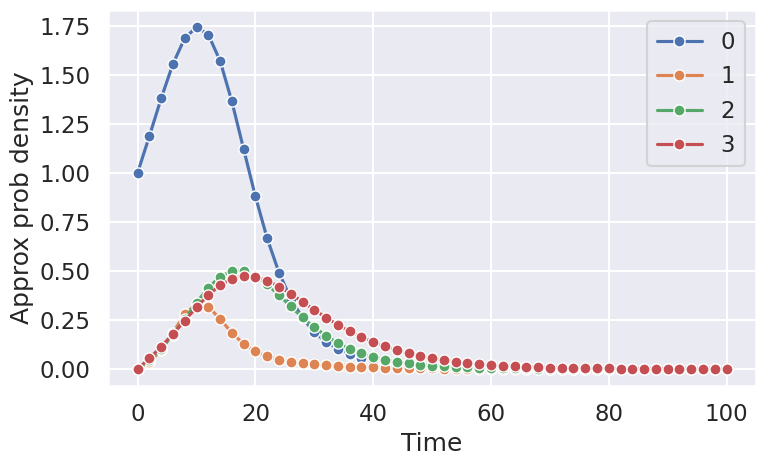
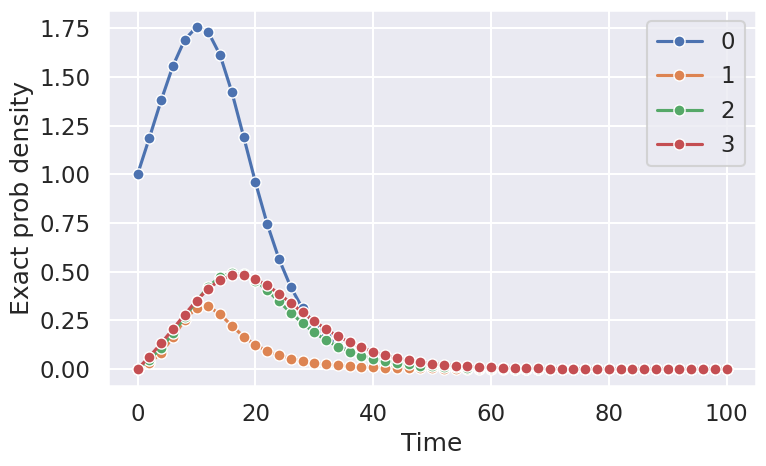
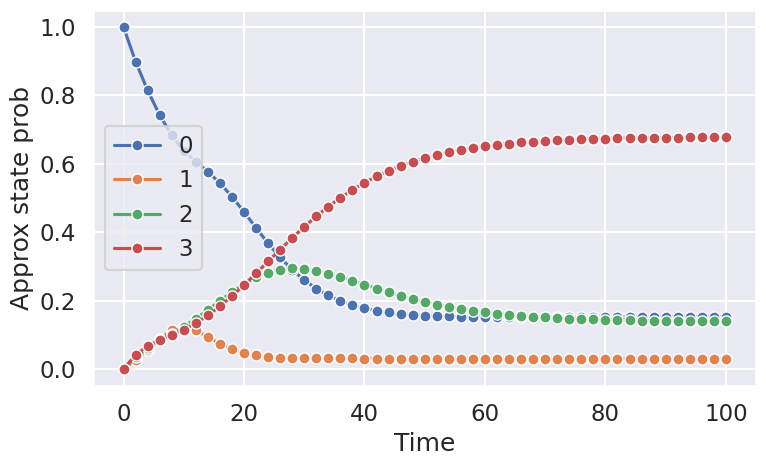
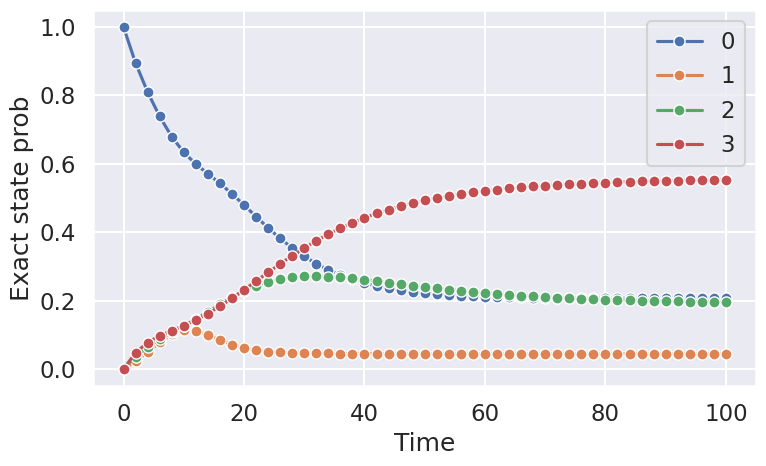

Source code (Python) for these figures, in order:
#!/usr/bin/env python3
# -*- coding: utf-8 -*-
"""
Created on Wed Mar 27 09:53:39 2024

Test goodness of approximation decoupling updates of lineage state probs from
probability density of the tree evolving under the birth-death model.


@author: david
"""
import numpy as np
import scipy.integrate as spi
import matplotlib.pyplot as plt
import seaborn as sns
from scipy.linalg import expm

def approx(init_pE, init_pD, t, params):
    
    """
        Approximate MTBD probability densities
    """
    
    beta, nu, gamma, s = params
    
    # Define transition prob generator matrix Q
    q = init_pD.copy() # init state probs
    Q = gamma - np.diag(np.sum(gamma,axis=1)) # set diagonals to negative row sums
    
    q_traj = np.zeros((num_states,len(t)))
    q_traj[:,0] = q
    
    pD_traj = np.zeros((num_states,len(t)))
    pD_traj[:,0] = init_pD.copy()
    
    for i in range(len(t)-1):
        
        time = t[i] # starting time is edge's event time (closest to present, in bkwds time)
        time_step = t[i+1] - t[i]
        init_time = 0. # if not using iterative pEs
        
        """
            Compute pE for all states at this time all at once
        """
        
        #gbd_sum = np.sum(gamma,1) + beta + nu # I think this is wrong b/c we'd be accounting for migration twice
        gbd_sum = beta + nu # ignoring migration term
        cnst_c = np.sqrt(np.square(gbd_sum) - 4 * nu * (1 - s) * beta)
        cnst_x = (-gbd_sum - cnst_c) / 2
        cnst_y = (-gbd_sum + cnst_c) / 2
        
        pE_num = (cnst_y + beta * init_pE) * cnst_x * np.exp(-cnst_c * time) - cnst_y * (cnst_x + beta * init_pE) * np.exp(-cnst_c * init_time)
        pE_denom = (cnst_y + beta * init_pE) * np.exp(-cnst_c * time) - (cnst_x + beta * init_pE) * np.exp(-cnst_c * init_time)
        
        pE = (-1 / beta) * pE_num / pE_denom
        
        """
            Compute pD for all states at this time all at once
        """
        
        pD_denom = ((cnst_y + beta * pE) * np.exp(-cnst_c * time_step)) - (cnst_x + beta * pE)
        pD_intermed = (cnst_y - cnst_x) / pD_denom # see _calc_PEs for a safe division alternative
        pD = np.exp(-cnst_c * time_step) * np.square(pD_intermed)
        
        """
            Update and normalize state probs
        """
        trans_probs = expm(Q*time_step) # exponentiate time-scaled transition rate matrix to get transition probs
        q = np.matmul(q,trans_probs)
        q = q * pD / (np.sum(q * pD)) 
        q_traj[:,i+1] = q
        
        """
            Update cumulative pD probs
        """
        prev_pD = pD_traj[:,i]
        new_pD = (trans_probs @ prev_pD) * pD
        pD_traj[:,i+1] = new_pD
        
    return q_traj, pD_traj


def exact_deriv(p, t, beta, nu, gamma, s):
    
    pE = p[0:num_states]
    pD = p[num_states:2*num_states]
    
    """
        Compute pE derivs
    """
    
    # death without sampling
    d_pE_death_no_sampling = (1-s) * nu
    
    # no birth or migration
    d_pE_no_births = beta * pE
    
    # no migration
    d_pE_no_mig = np.sum(gamma,1) * pE

    # no deaths
    d_pE_no_deaths = nu * pE

    # birth of line in j -- both lineages produce no samples
    d_pE_birth_no_sample = beta * pE * pE

    # migration into i from j
    d_pE_mig = gamma @ pE # matrix vector multiplication

    d_pE = d_pE_death_no_sampling - d_pE_no_births - d_pE_no_mig - d_pE_no_deaths + d_pE_birth_no_sample +  d_pE_mig
    
    
    """
        Compute pD derivs
    """
    
    # no births
    d_pD_no_births = beta * pD
    
    # no migration
    d_pD_no_mig = np.sum(gamma,1) * pD

    # no deaths
    d_pD_no_deaths = nu * pD

    # birth of line in j -- line in j produces no samples
    d_pD_birth_no_sample = 2 * beta * pE * pD

    # migration into i from j
    d_pD_mig = gamma @ pD # matrix vector multiplication

    d_pD = -(d_pD_no_births + d_pD_no_mig + d_pD_no_deaths) + d_pD_birth_no_sample +  d_pD_mig

    d_p = np.hstack((d_pE,d_pD))

    return d_p

"Set birth-death params"
num_states = 4 

# If assuming no births between states
#beta = np.ones(num_states) * 0.25 # uniform birth rate vector
beta = np.array([0.25,0.4,0.2,0.1]) # non-uniform betas

nu = np.ones(num_states) * 0.1 # death rate vector

m = 0.01 # base migration rate
gamma = np.array([[0.,m,2*m,3*m],
                  [m,0.,m,m],
                  [2*m,m,0.,m],
                  [3*m,m,m,0.]])

s = np.ones(num_states) * 0.1 # sampling prob

# A grid of time points (in days)
t = np.linspace(0, 100, 51)

# Initial conditions for pE and pD
init_pE = np.ones(num_states)
init_pD = np.zeros(num_states)
init_pD[0] = 1.0 

"""
    Approximate prob densities piecewise using local decoupling
"""
params = (beta, nu, gamma, s)
approx_q_traj, approx_pD_traj = approx(init_pE, init_pD, t, params)

"""
    Numerically integrate exact MTBD prob densities
"""
init = np.hstack((init_pE,init_pD)) 
ret = spi.odeint(exact_deriv, init, t, args=(beta, nu, gamma, s))
exact_pE = ret.T[0:num_states]
exact_pD = ret.T[num_states:2*num_states]
exact_pD_sum = np.sum(exact_pD,0)

"""
    Plot pD prob densities backwards through time
"""
sns.set()
sns.set_context("talk")

fig, ax = plt.subplots(1, 1, figsize=(8, 5))
#pD_traj = np.log(pD_traj)
ax.plot(t, approx_pD_traj[0], 'o-', mew=1, ms=8, mec='w', label="0")
ax.plot(t, approx_pD_traj[1], 'o-', mew=1, ms=8, mec='w', label="1")
ax.plot(t, approx_pD_traj[2], 'o-', mew=1, ms=8, mec='w', label="2")
ax.plot(t, approx_pD_traj[3], 'o-', mew=1, ms=8, mec='w', label="3")
ax.set_xlabel('Time')
ax.set_ylabel('Approx prob density')
ax.legend()
fig.tight_layout()
fig.savefig('mtbd_pD_approx.png', dpi=200)

fig, ax = plt.subplots(1, 1, figsize=(8, 5))
#pD = np.log(pD)
ax.plot(t, exact_pD[0], 'o-', mew=1, ms=8, mec='w', label="0")
ax.plot(t, exact_pD[1], 'o-', mew=1, ms=8, mec='w', label="1")
ax.plot(t, exact_pD[2], 'o-', mew=1, ms=8, mec='w', label="2")
ax.plot(t, exact_pD[3], 'o-', mew=1, ms=8, mec='w', label="3")
ax.set_xlabel('Time')
ax.set_ylabel('Exact prob density')
ax.legend()
fig.tight_layout()
fig.savefig('mtbd_pD_exact.png', dpi=200)

"""
    Plot lineage state probs (q_traj) backwards through time
"""
fig, ax = plt.subplots(1, 1, figsize=(8, 5))
ax.plot(t, approx_q_traj[0], 'o-', mew=1, ms=8, mec='w', label="0")
ax.plot(t, approx_q_traj[1], 'o-', mew=1, ms=8, mec='w', label="1")
ax.plot(t, approx_q_traj[2], 'o-', mew=1, ms=8, mec='w', label="2")
ax.plot(t, approx_q_traj[3], 'o-', mew=1, ms=8, mec='w', label="3")
ax.set_xlabel('Time')
ax.set_ylabel('Approx state prob')
ax.legend()
fig.tight_layout()
fig.savefig('mtbd_state_probs_approx.png', dpi=200)

fig, ax = plt.subplots(1, 1, figsize=(8, 5))
ax.plot(t, exact_pD[0] / exact_pD_sum, 'o-', mew=1, ms=8, mec='w', label="0")
ax.plot(t, exact_pD[1] / exact_pD_sum, 'o-', mew=1, ms=8, mec='w', label="1")
ax.plot(t, exact_pD[2] / exact_pD_sum, 'o-', mew=1, ms=8, mec='w', label="2")
ax.plot(t, exact_pD[3] / exact_pD_sum, 'o-', mew=1, ms=8, mec='w', label="3")
ax.set_xlabel('Time')
ax.set_ylabel('Exact state prob')
ax.legend()
fig.tight_layout()
fig.savefig('mtbd_state_probs_exact.png', dpi=200)
